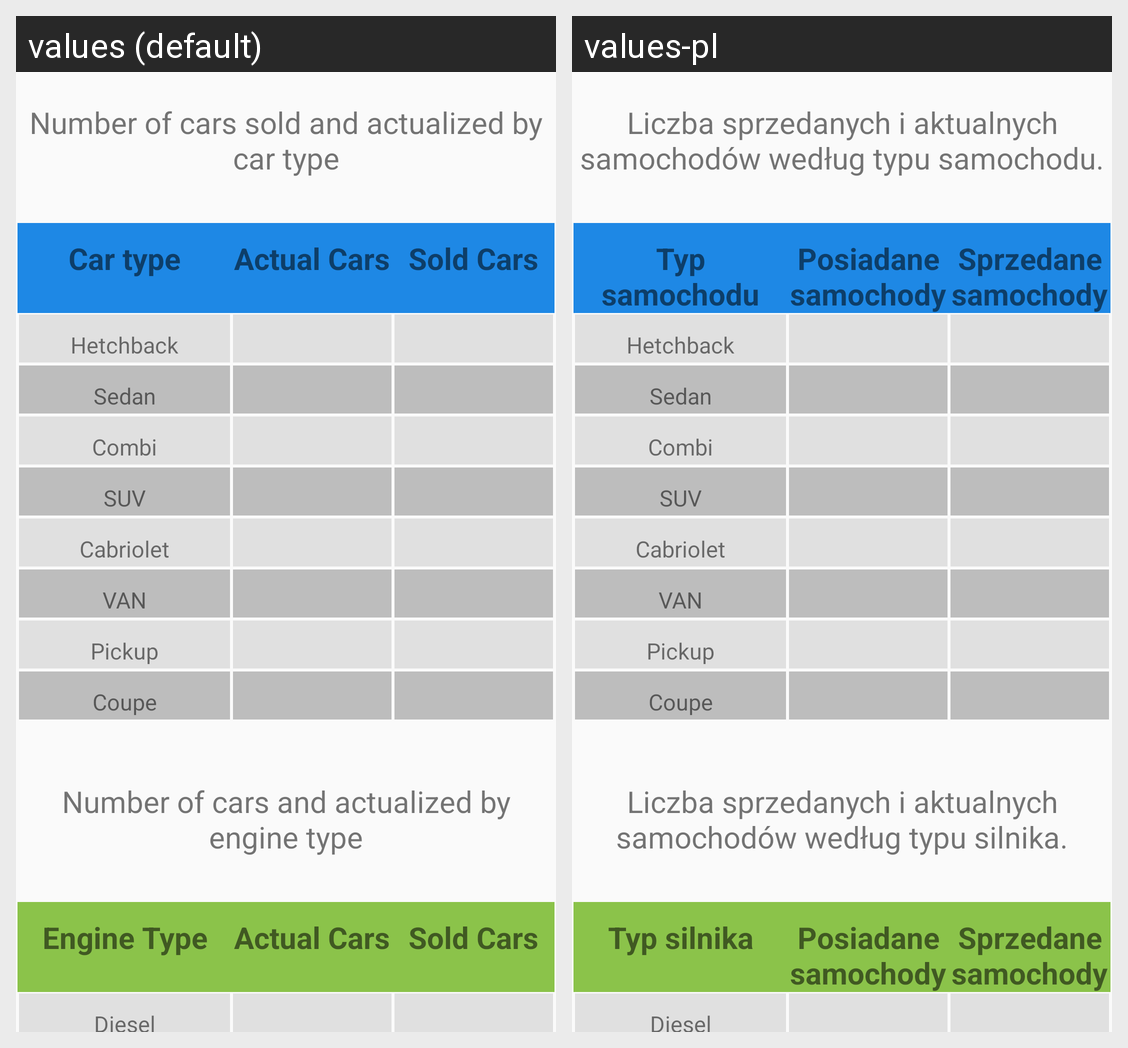

Translations of the strings shown on this Android screen, per locale in the grid:
Android screen res/layout/statistics_fragment.xml rendered under 2 locales, left to right: values (default), values-pl. Device: Nexus 5 (rendered at 1080×1920; each locale shown at half size, 540×960, under a caption strip naming it); theme AppTheme.
Strings drawn on this screen, with the default value and each locale's value (text and hints the layout hard-codes, and strings that could not be matched under every locale, appear in the picture but are not listed):

carTypeTableMain
  values: Number of cars sold and actualized by car type
  values-pl: Liczba sprzedanych i aktualnych samochodów według typu samochodu.

carType
  values: Car type
  values-pl: Typ samochodu

actualCar
  values: Actual Cars
  values-pl: Posiadane samochody

soldCar
  values: Sold Cars
  values-pl: Sprzedane samochody

hetchback
  values: Hetchback
  values-pl: Hetchback

sedan
  values: Sedan
  values-pl: Sedan

combi
  values: Combi
  values-pl: Combi

suv
  values: SUV
  values-pl: SUV

cabriolet
  values: Cabriolet
  values-pl: Cabriolet

van
  values: VAN
  values-pl: VAN

pickup
  values: Pickup
  values-pl: Pickup

coupe
  values: Coupe
  values-pl: Coupe

engineTypeTableMain
  values: Number of cars and actualized by engine type
  values-pl: Liczba sprzedanych i aktualnych samochodów według typu silnika.

engineTypeTable
  values: Engine Type
  values-pl: Typ silnika

diesel
  values: Diesel
  values-pl: Diesel
